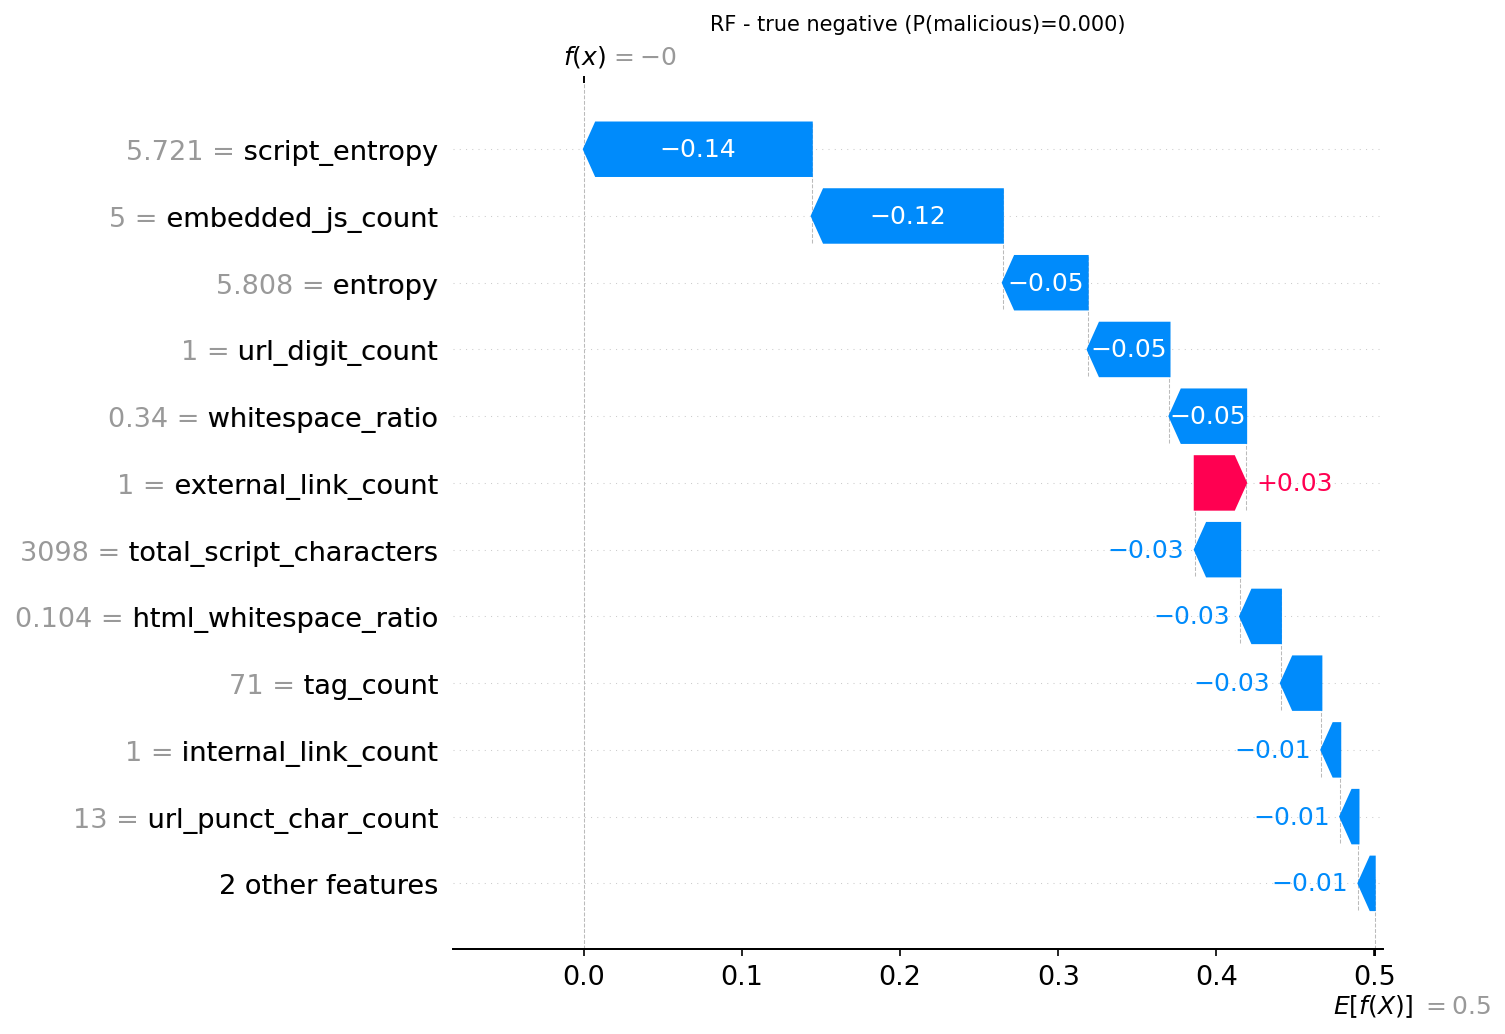

The table this chart was drawn from, first rows:
actual, predicted, probability_malicious, feature, feature_value, shap_value
0, 0, 0.0, script_entropy, 5.721, -0.1441
0, 0, 0.0, embedded_js_count, 5.0, -0.1208
0, 0, 0.0, entropy, 5.808, -0.05365
0, 0, 0.0, url_digit_count, 1.0, -0.05175
0, 0, 0.0, whitespace_ratio, 0.3401, -0.04847
0, 0, 0.0, external_link_count, 1.0, 0.03246
0, 0, 0.0, total_script_characters, 3098, -0.02866
0, 0, 0.0, html_whitespace_ratio, 0.1039, -0.02579
0, 0, 0.0, tag_count, 71.0, -0.02558
0, 0, 0.0, internal_link_count, 1.0, -0.01193
0, 0, 0.0, url_punct_char_count, 13.0, -0.01154
0, 0, 0.0, form_count, 1.0, -0.006816
0, 0, 0.0, min_link_length, 29.0, -0.003451
